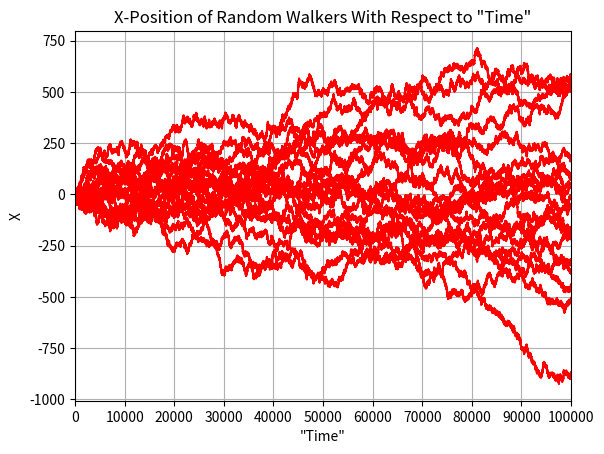

Python code for this plot:
# RandomWalk
# Simple program using Monte-Carlo methods to simulate random-walk motion
# in one dimension.
# [redacted]
# Updated 11/10/2021

# Import necessary packages
from math import sqrt, exp, factorial
from random import random
import matplotlib.pyplot as plt

duration = 100000 # Total number of "time" steps that the simulation runs for each "walker"
tList = range(duration+1) # List used to plot the "time" axis of the postition vs. "time" graph
nWalkers = 20 # Determines the number of "walkers" that the program will simulate
totalDistanceSquared = 0 # Variable used to keep track of the sum of the squares of the net distances
                         # of each of the "walkers"

# Set attributes and labels for graph
plt.title("X-Position of Random Walkers With Respect to \"Time\"")
plt.xlabel("\"Time\"")
plt.ylabel("X")
plt.grid()
plt.xticks(range(0, duration + 1, int(duration/10)))
plt.xlim(0, duration)

# Simulate the random walk motion for a certain number of "walkers" and graph their positions as a function
# of "time"
for i in range(nWalkers):
    x = 0 # Position of particle
    xPos = [0]*(duration+1) # List used to plot the positions of the particle wrt "time"
    
    # Moves the particle in random direction
    for j in range(duration+1):
        # Calculate a random number between 0 and 1 (including 0). If this number is less than 0.5
        # move the particle one unit in the positive x-direction. Otherwise move the particle one unit 
        # in the negative x-direction
        xPos[j] = x
        if random() < 0.5:
            x += 1
        else:
            x -= 1
    totalDistanceSquared += (xPos[duration])**2 # Add the square of the final position of the current 
                                                # "walker" to the total
    plt.plot(tList, xPos, color="red")  # Graph the x-position of the current "walker" wrt time

rms = sqrt(totalDistanceSquared/nWalkers) # Calculate the root-mean-square net distance traveled by the "walkers"
print(rms)                                # and print the value to screen

plt.show()    
